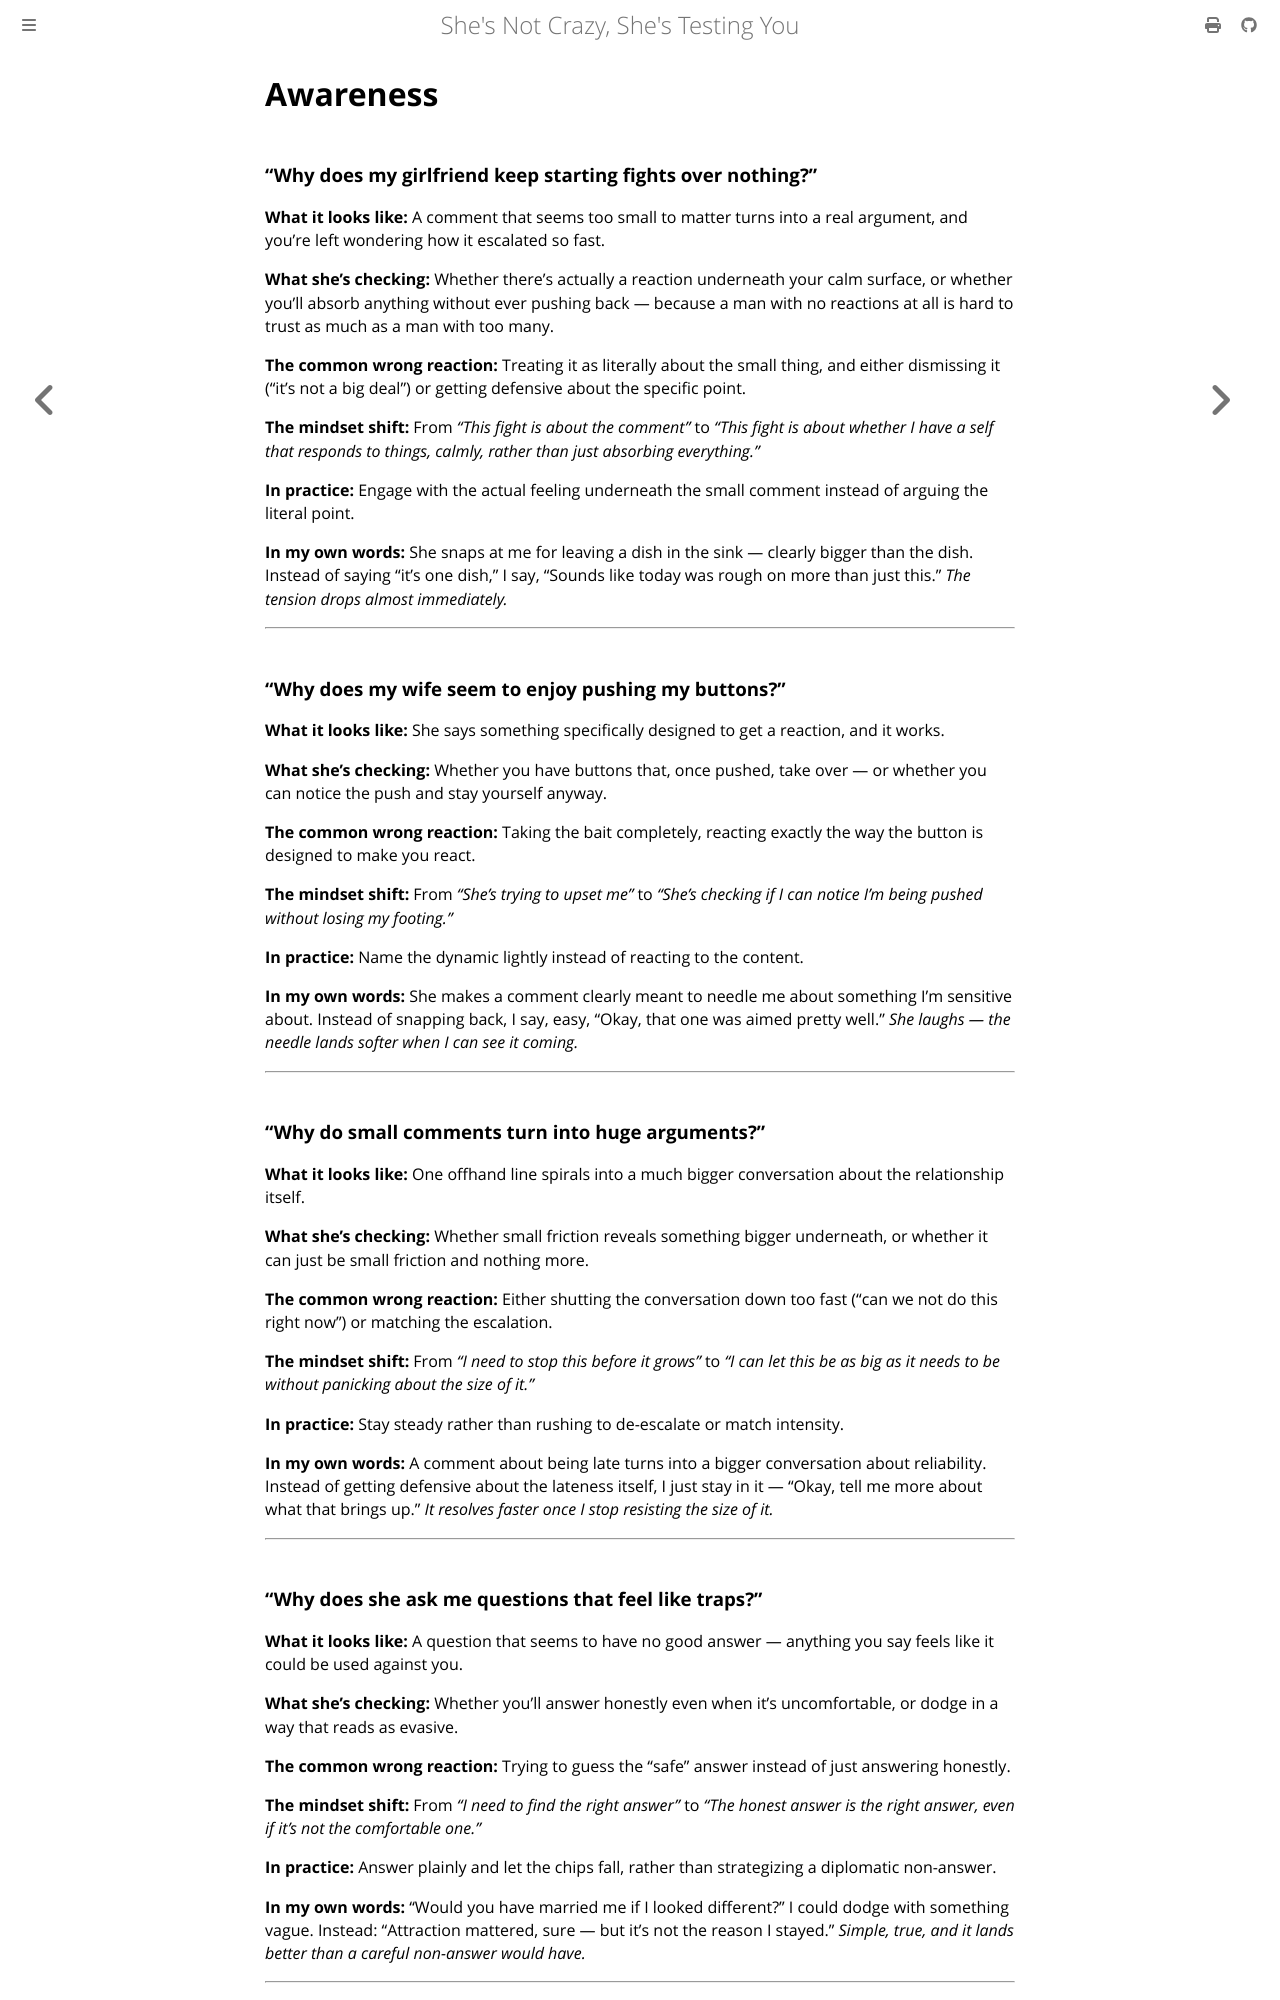

repository: rakishzen/sncsty · page: recognition/01-awareness.html · generator: mdbook

# Awareness

### "Why does my girlfriend keep starting fights over nothing?"

**What it looks like:** A comment that seems too small to matter turns into a real argument, and you're left wondering how it escalated so fast.

**What she's checking:** Whether there's actually a reaction underneath your calm surface, or whether you'll absorb anything without ever pushing back — because a man with no reactions at all is hard to trust as much as a man with too many.

**The common wrong reaction:** Treating it as literally about the small thing, and either dismissing it ("it's not a big deal") or getting defensive about the specific point.

**The mindset shift:** From *"This fight is about the comment"* to *"This fight is about whether I have a self that responds to things, calmly, rather than just absorbing everything."*

**In practice:** Engage with the actual feeling underneath the small comment instead of arguing the literal point.

**In my own words:** She snaps at me for leaving a dish in the sink — clearly bigger than the dish. Instead of saying "it's one dish," I say, "Sounds like today was rough on more than just this." *The tension drops almost immediately.*

---

### "Why does my wife seem to enjoy pushing my buttons?"

**What it looks like:** She says something specifically designed to get a reaction, and it works.

**What she's checking:** Whether you have buttons that, once pushed, take over — or whether you can notice the push and stay yourself anyway.

**The common wrong reaction:** Taking the bait completely, reacting exactly the way the button is designed to make you react.

**The mindset shift:** From *"She's trying to upset me"* to *"She's checking if I can notice I'm being pushed without losing my footing."*

**In practice:** Name the dynamic lightly instead of reacting to the content.

**In my own words:** She makes a comment clearly meant to needle me about something I'm sensitive about. Instead of snapping back, I say, easy, "Okay, that one was aimed pretty well." *She laughs — the needle lands softer when I can see it coming.*

---

### "Why do small comments turn into huge arguments?"

**What it looks like:** One offhand line spirals into a much bigger conversation about the relationship itself.

**What she's checking:** Whether small friction reveals something bigger underneath, or whether it can just be small friction and nothing more.

**The common wrong reaction:** Either shutting the conversation down too fast ("can we not do this right now") or matching the escalation.

**The mindset shift:** From *"I need to stop this before it grows"* to *"I can let this be as big as it needs to be without panicking about the size of it."*

**In practice:** Stay steady rather than rushing to de-escalate or match intensity.

**In my own words:** A comment about being late turns into a bigger conversation about reliability. Instead of getting defensive about the lateness itself, I just stay in it — "Okay, tell me more about what that brings up." *It resolves faster once I stop resisting the size of it.*

---

### "Why does she ask me questions that feel like traps?"

**What it looks like:** A question that seems to have no good answer — anything you say feels like it could be used against you.

**What she's checking:** Whether you'll answer honestly even when it's uncomfortable, or dodge in a way that reads as evasive.

**The common wrong reaction:** Trying to guess the "safe" answer instead of just answering honestly.

**The mindset shift:** From *"I need to find the right answer"* to *"The honest answer is the right answer, even if it's not the comfortable one."*

**In practice:** Answer plainly and let the chips fall, rather than strategizing a diplomatic non-answer.

**In my own words:** "Would you have married me if I looked different?" I could dodge with something vague. Instead: "Attraction mattered, sure — but it's not the reason I stayed." *Simple, true, and it lands better than a careful non-answer would have.*

---
